Dataset: herb_identification (GitHub, Mitlpsy/herb_identification). Classes: Etlingera elatior, Euphorbia hirta L, Leucas aspera.

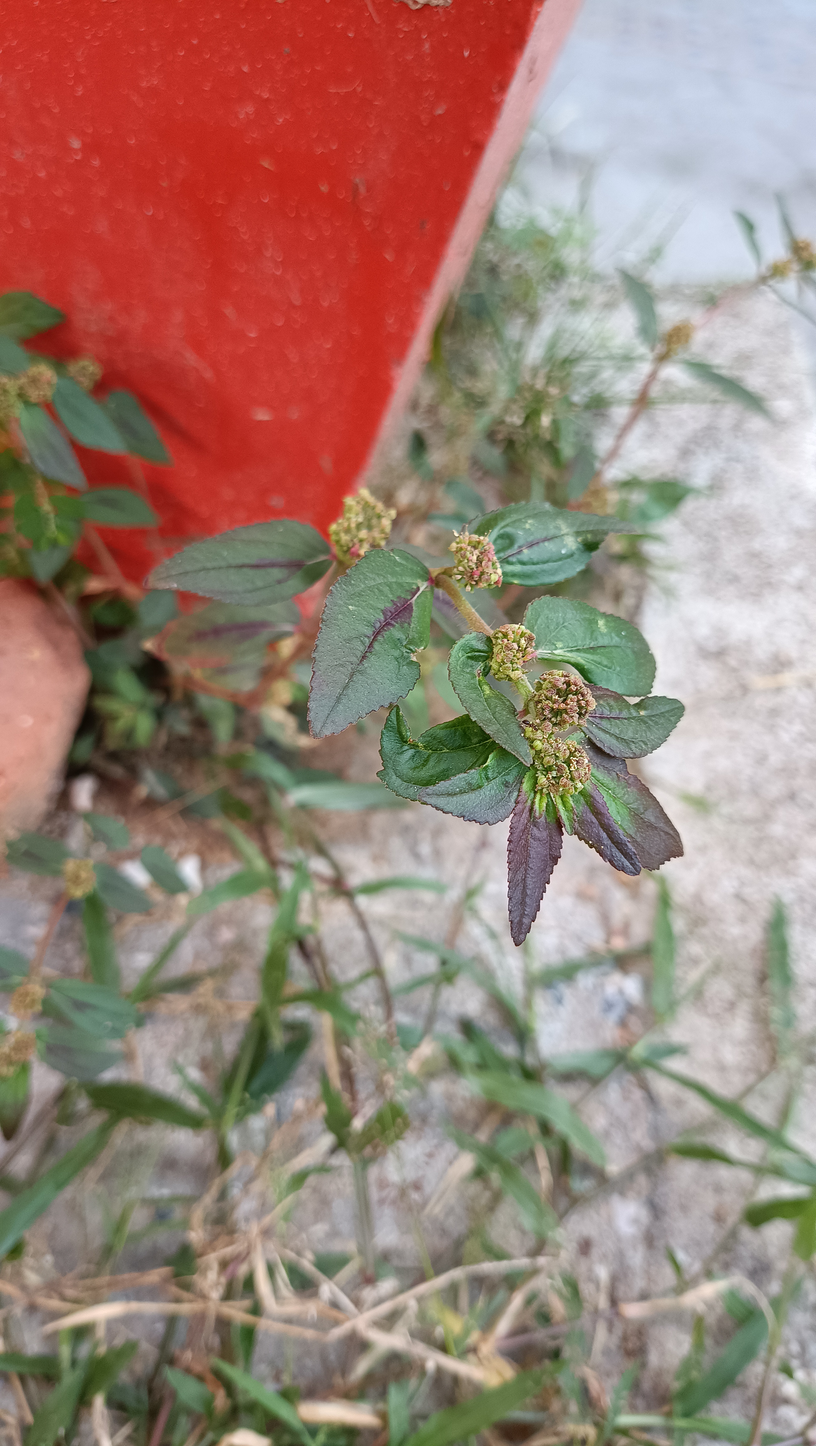
Label: Euphorbia hirta L

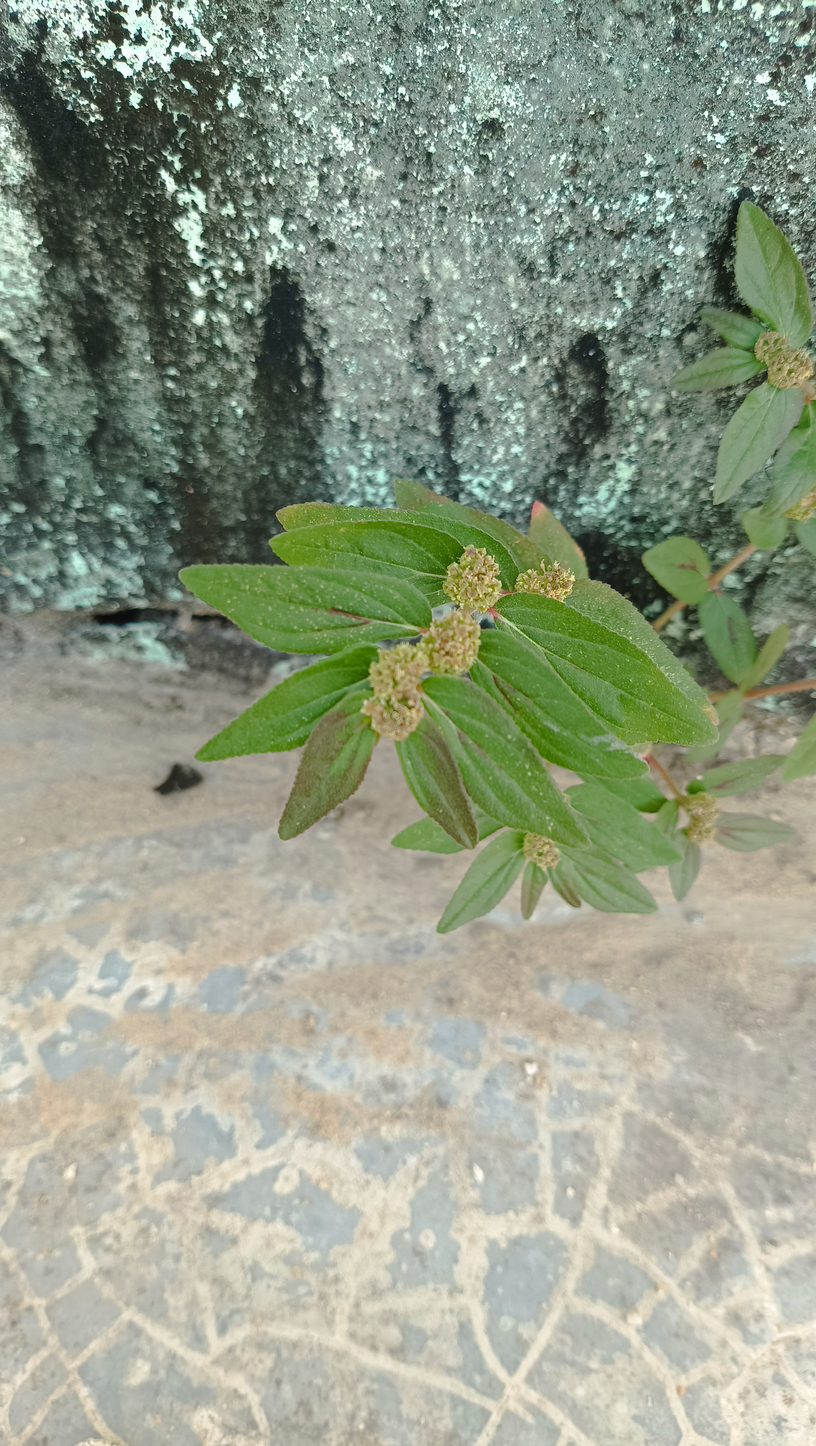
Label: Euphorbia hirta L

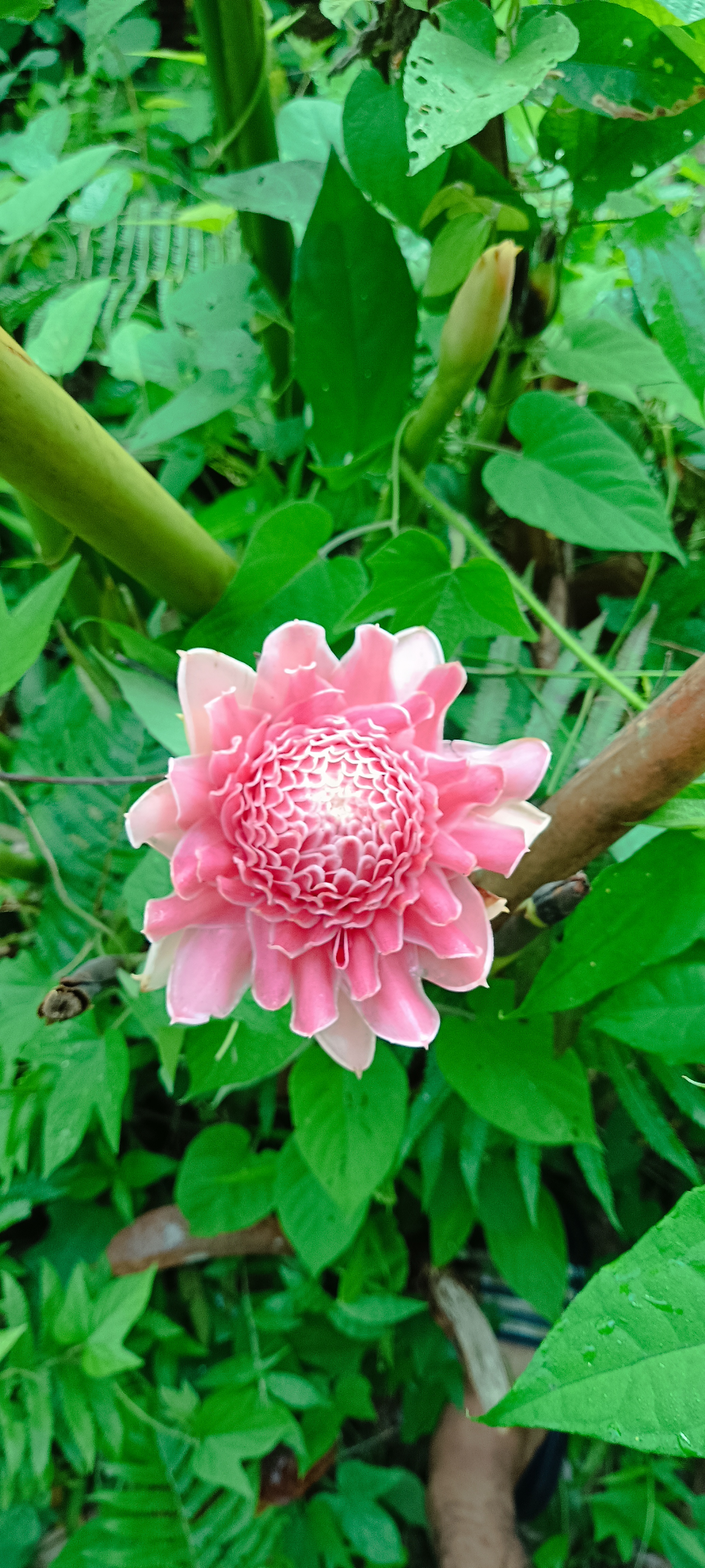
Label: Etlingera elatior

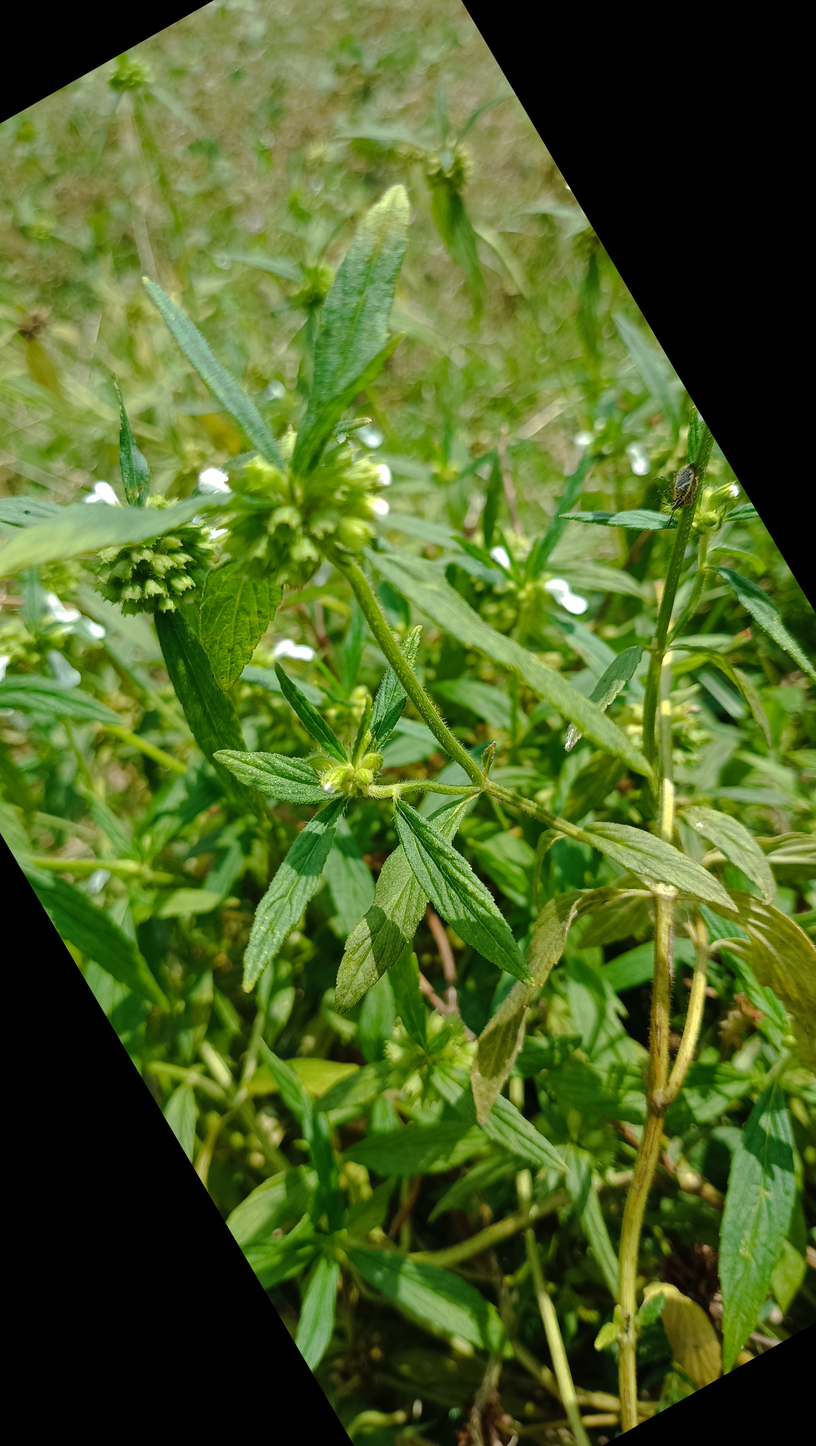
Label: Leucas aspera

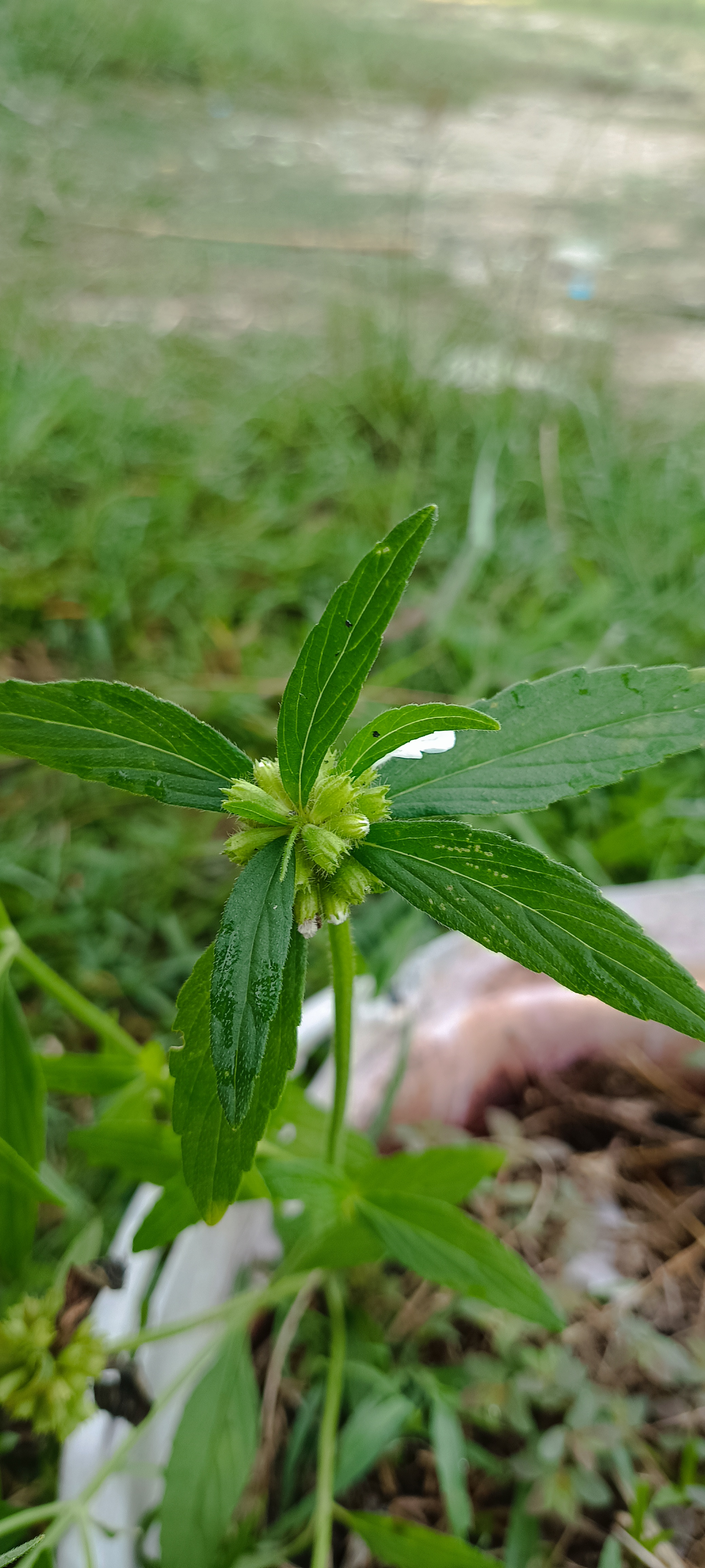
Label: Leucas aspera

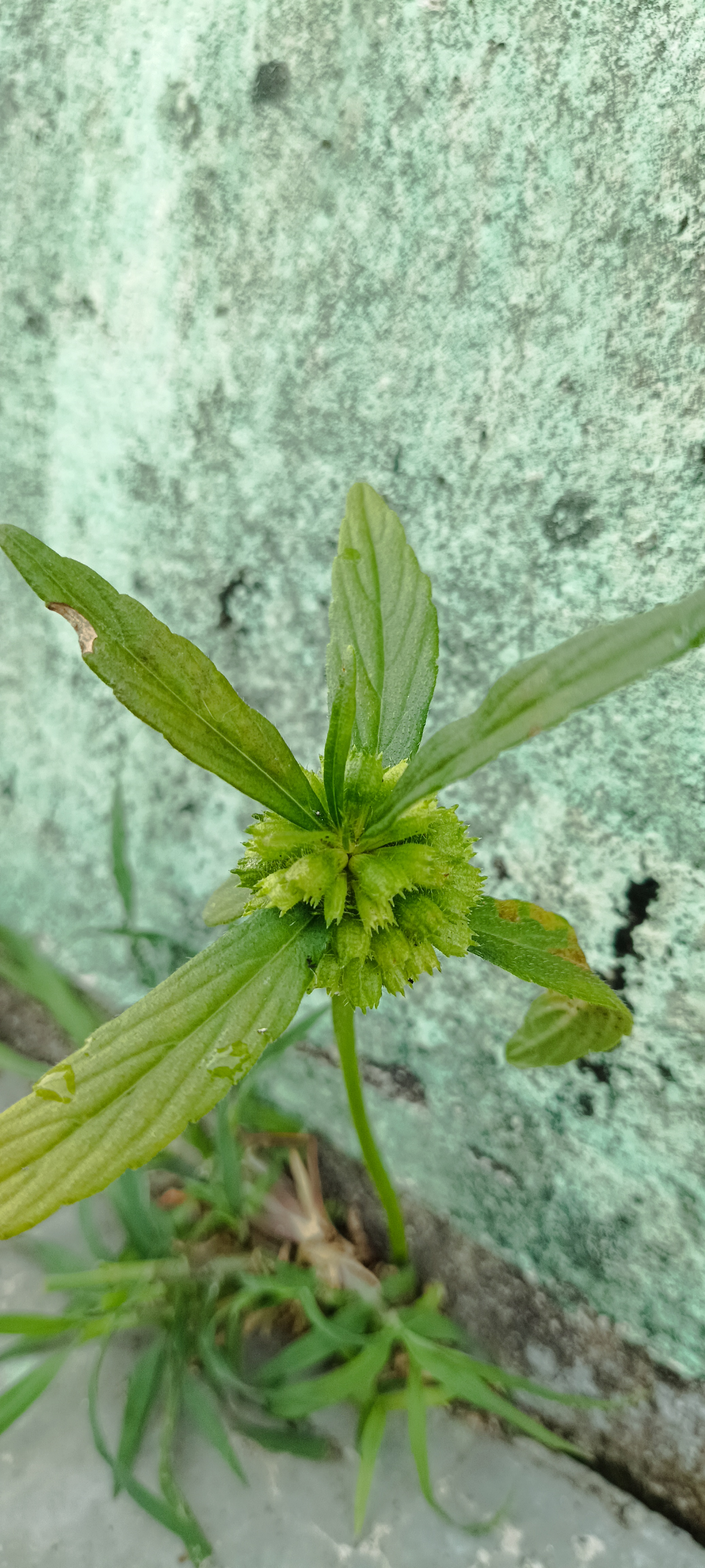
Label: Leucas aspera
